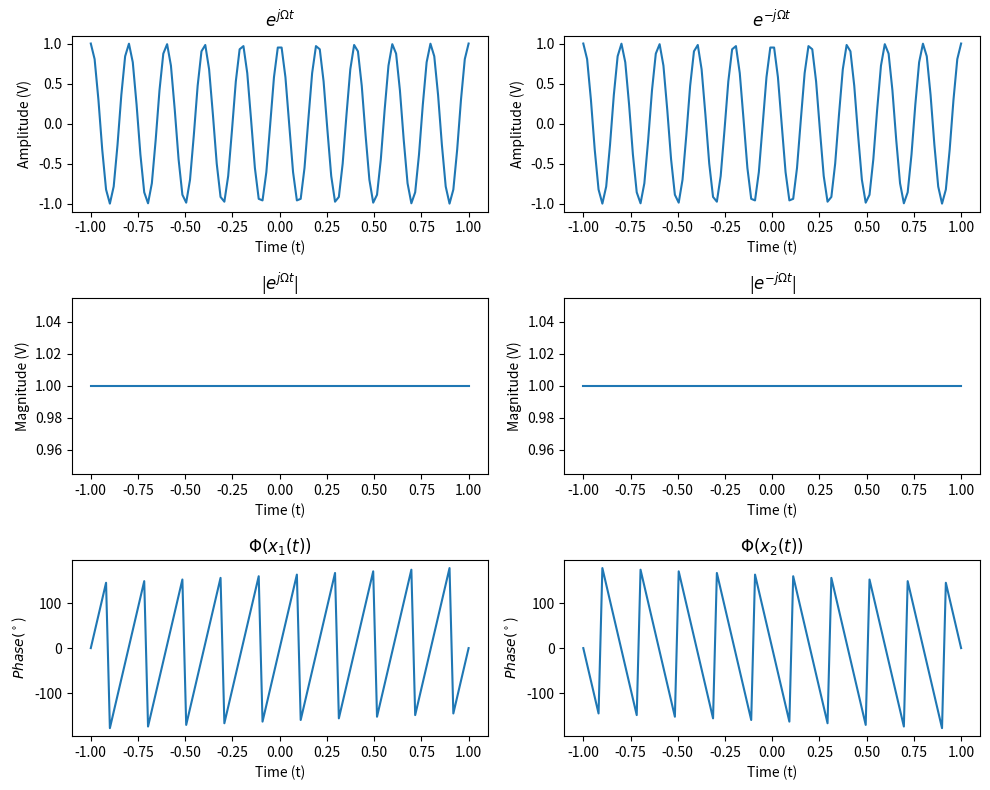

Recreate this plot in Python.
import numpy as np
import matplotlib.pyplot as plt

# Step 1: Generation of signals x1(t) and x2(t)
t = np.linspace(-1, 1, 100)
f = 5

# Sinyal eksponensial kompleks x1 = e^(j*2*pi*f*t) dan x2 = e^(-j*2*pi*f*t)
x1 = np.exp(1j * 2 * np.pi * f * t)
x2 = np.exp(-1j * 2 * np.pi * f * t)

# Step 2: Plotting the signals, its magnitude, and phase
plt.figure(figsize=(10, 8))

# Plot Sinyal Asli
plt.subplot(3, 2, 1)
plt.plot(t, x1.real)
plt.xlabel('Time (t)'), plt.ylabel('Amplitude (V)'), plt.title('$e^{j\Omega t}$')

plt.subplot(3, 2, 2)
plt.plot(t, x2.real)
plt.xlabel('Time (t)'), plt.ylabel('Amplitude (V)'), plt.title('$e^{-j\Omega t}$')

# Plot Respon Magnitudo 
plt.subplot(3, 2, 3)
plt.plot(t, np.abs(x1))
plt.xlabel('Time (t)'), plt.ylabel('Magnitude (V)'), plt.title('|$e^{j\Omega t}$|')

plt.subplot(3, 2, 4)
plt.plot(t, np.abs(x2))
plt.xlabel('Time (t)'), plt.ylabel('Magnitude (V)'), plt.title('|$e^{-j\Omega t}$|')

# Plot Respon Fase 
plt.subplot(3, 2, 5)
plt.plot(t, np.angle(x1) * 180 / np.pi) 
plt.xlabel('Time (t)'), plt.ylabel('$Phase(^\circ$)'), plt.title('$\Phi(x_1(t))$')

plt.subplot(3, 2, 6)
plt.plot(t, np.angle(x2) * 180 / np.pi)
plt.xlabel('Time (t)'), plt.ylabel('$Phase(^\circ$)'), plt.title('$\Phi(x_2(t))$')

plt.tight_layout()
plt.show()
